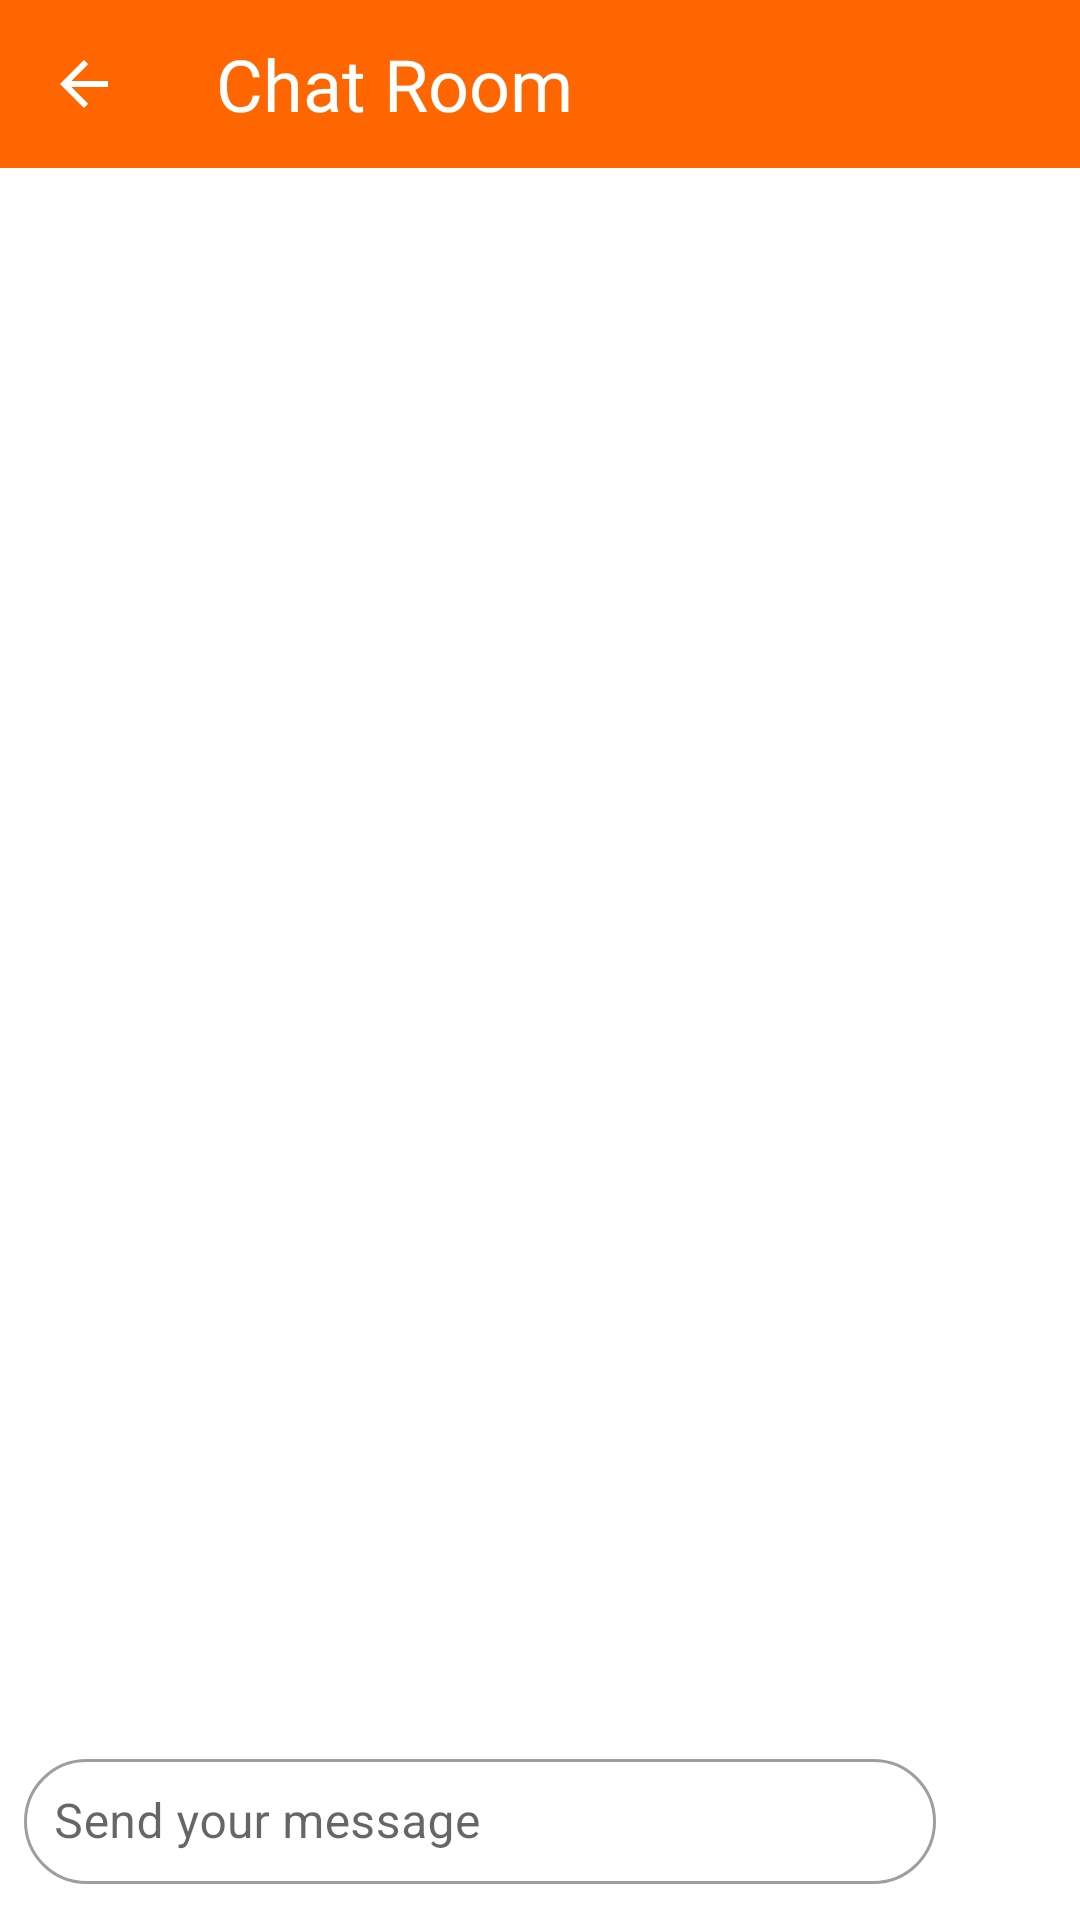

Produce the Android XML layout that renders to this screen, including the resource entries it uses.
<!-- AndroidManifest.xml: application theme Theme.UmLife -->
<!-- res/layout/fragment_chat.xml -->
<?xml version="1.0" encoding="utf-8"?>
<LinearLayout
    xmlns:android="http://schemas.android.com/apk/res/android"
    xmlns:tools="http://schemas.android.com/tools"
    xmlns:app="http://schemas.android.com/apk/res-auto"
    android:layout_width="match_parent"
    android:layout_height="match_parent"
    tools:context="com.example.message.ChatFragment"
    android:orientation="vertical">

    <com.google.android.material.appbar.AppBarLayout
        android:layout_width="match_parent"
        android:layout_height="wrap_content"
        android:id="@+id/appBar"
        android:layout_marginBottom="20dp"
        android:theme="@style/Theme.UmLife.AppBarOverlay">

        <androidx.appcompat.widget.Toolbar
            android:id="@+id/toolbar"
            android:layout_width="match_parent"
            android:layout_height="?attr/actionBarSize"
            app:navigationIcon="?attr/actionModeCloseDrawable"
            app:popupTheme="@style/Theme.UmLife.PopupOverlay">
            <TextView
                android:layout_width="match_parent"
                android:layout_height="wrap_content"
                android:id="@+id/appBarChatRoomName"
                android:text="Chat Room"
                android:fontFamily="@font/roboto_bold"
                android:textColor="@color/white"
                android:textSize="24dp"/>
        </androidx.appcompat.widget.Toolbar>

    </com.google.android.material.appbar.AppBarLayout>

    <androidx.recyclerview.widget.RecyclerView
        android:id="@+id/RVChatList"
        android:layout_width="match_parent"
        android:layout_height="wrap_content"
        android:layout_weight="1"
        android:scrollbarSize="5dp"
        android:scrollbarThumbHorizontal="@android:color/darker_gray"
        android:scrollbars="vertical"
        tools:layoutManager="androidx.recyclerview.widget.LinearLayoutManager"
        tools:listitem="@layout/chat_item"
        tools:orientation="vertical" />

    <LinearLayout
        android:layout_width="match_parent"
        android:layout_height="wrap_content"
        android:paddingTop="4dp"
        android:paddingBottom="4dp"
        android:layout_gravity="bottom"
        android:orientation="horizontal">

        <com.google.android.material.textfield.TextInputLayout
            style="@style/Widget.MaterialComponents.TextInputLayout.OutlinedBox"
            android:layout_width="0dp"
            android:layout_height="wrap_content"
            android:layout_weight="1"
            android:layout_marginEnd="16dp"
            android:hint="Send your message"
            android:layout_margin="8dp"
            app:boxCornerRadiusBottomEnd="25dp"
            app:boxCornerRadiusBottomStart="25dp"
            app:boxCornerRadiusTopEnd="25dp"
            app:boxCornerRadiusTopStart="25dp"
            android:layout_gravity="center">

            <com.google.android.material.textfield.TextInputEditText
                android:id="@+id/TIChat"
                android:layout_width="match_parent"
                android:layout_height="wrap_content"
                android:ellipsize="end"
                android:padding="10dp"
                android:maxLines="1" />

        </com.google.android.material.textfield.TextInputLayout>

        <Button
            android:id="@+id/BtnSendChat"
            android:layout_width="40dp"
            android:layout_height="match_parent"
            android:background="@drawable/ic_send" />

    </LinearLayout>

</LinearLayout>
<!-- res/layout/chat_item.xml (included above) -->
<?xml version="1.0" encoding="utf-8"?>
<LinearLayout
    xmlns:app="http://schemas.android.com/apk/res-auto"
    xmlns:android="http://schemas.android.com/apk/res/android"
    android:layout_width="wrap_content"
    android:layout_height="wrap_content"
    android:orientation="horizontal"
    android:layout_marginBottom="10dp">

    <LinearLayout
        android:layout_width="wrap_content"
        android:layout_height="wrap_content"
        android:layout_marginHorizontal="10dp"
        android:orientation="horizontal">

        <de.hdodenhof.circleimageview.CircleImageView
            android:id="@+id/IVChatAvatar"
            android:layout_width="35dp"
            android:layout_height="35dp"
            android:layout_marginTop="20dp"
            android:layout_marginEnd="15dp"
            app:civ_border_color="@color/dark_blue"
            app:civ_border_width="1dp" />

        <LinearLayout
            android:layout_width="wrap_content"
            android:layout_height="wrap_content"
            android:orientation="vertical">

            <TextView
                android:id="@+id/TVChatUsername"
                android:layout_width="match_parent"
                android:layout_height="wrap_content"
                android:layout_marginBottom="4dp"
                android:textColor="@color/black" />

            <TextView
                android:id="@+id/TVChatDetail"
                android:layout_width="match_parent"
                android:layout_height="wrap_content"
                android:background="@drawable/border_comment"
                android:textColor="@color/black" />

        </LinearLayout>

    </LinearLayout>

</LinearLayout>
<!-- resources referenced by this layout -->
<resources>
  <color name="black">#FF000000</color>
  <color name="dark_blue">#0061A8</color>
  <color name="white">#FFFFFFFF</color>
  <!-- drawable border_comment (drawable-v24) -->
  <?xml version="1.0" encoding="UTF-8"?>
  <shape xmlns:android="http://schemas.android.com/apk/res/android" android:shape="rectangle">
      <corners android:radius="13dp"/>
      <padding android:top="10dp" android:bottom="10dp" android:left="10dp" android:right="10dp"/>
      <stroke android:width="0dp" />
      <solid android:color="#D9D9D9" />
  </shape>
  <style name="Theme.UmLife.AppBarOverlay" parent="ThemeOverlay.AppCompat.Dark.ActionBar" />
  <style name="Theme.UmLife.PopupOverlay" parent="ThemeOverlay.AppCompat.Light" />
  <style name="Theme.UmLife" parent="Theme.MaterialComponents.DayNight.DarkActionBar">
          
          <item name="colorPrimary">@color/kMainColor</item>
          <item name="colorPrimaryVariant">@color/purple_700</item>
          <item name="colorOnPrimary">@color/white</item>
          
          <item name="colorSecondary">@color/teal_200</item>
          <item name="colorSecondaryVariant">@color/teal_700</item>
          <item name="colorOnSecondary">@color/black</item>
          
          <item name="android:statusBarColor">?attr/colorPrimaryVariant</item>
          
      </style>
  <color name="kMainColor">#FF6600</color>
  <color name="purple_700">#FF3700B3</color>
  <color name="teal_200">#FF03DAC5</color>
  <color name="teal_700">#FF018786</color>
</resources>
